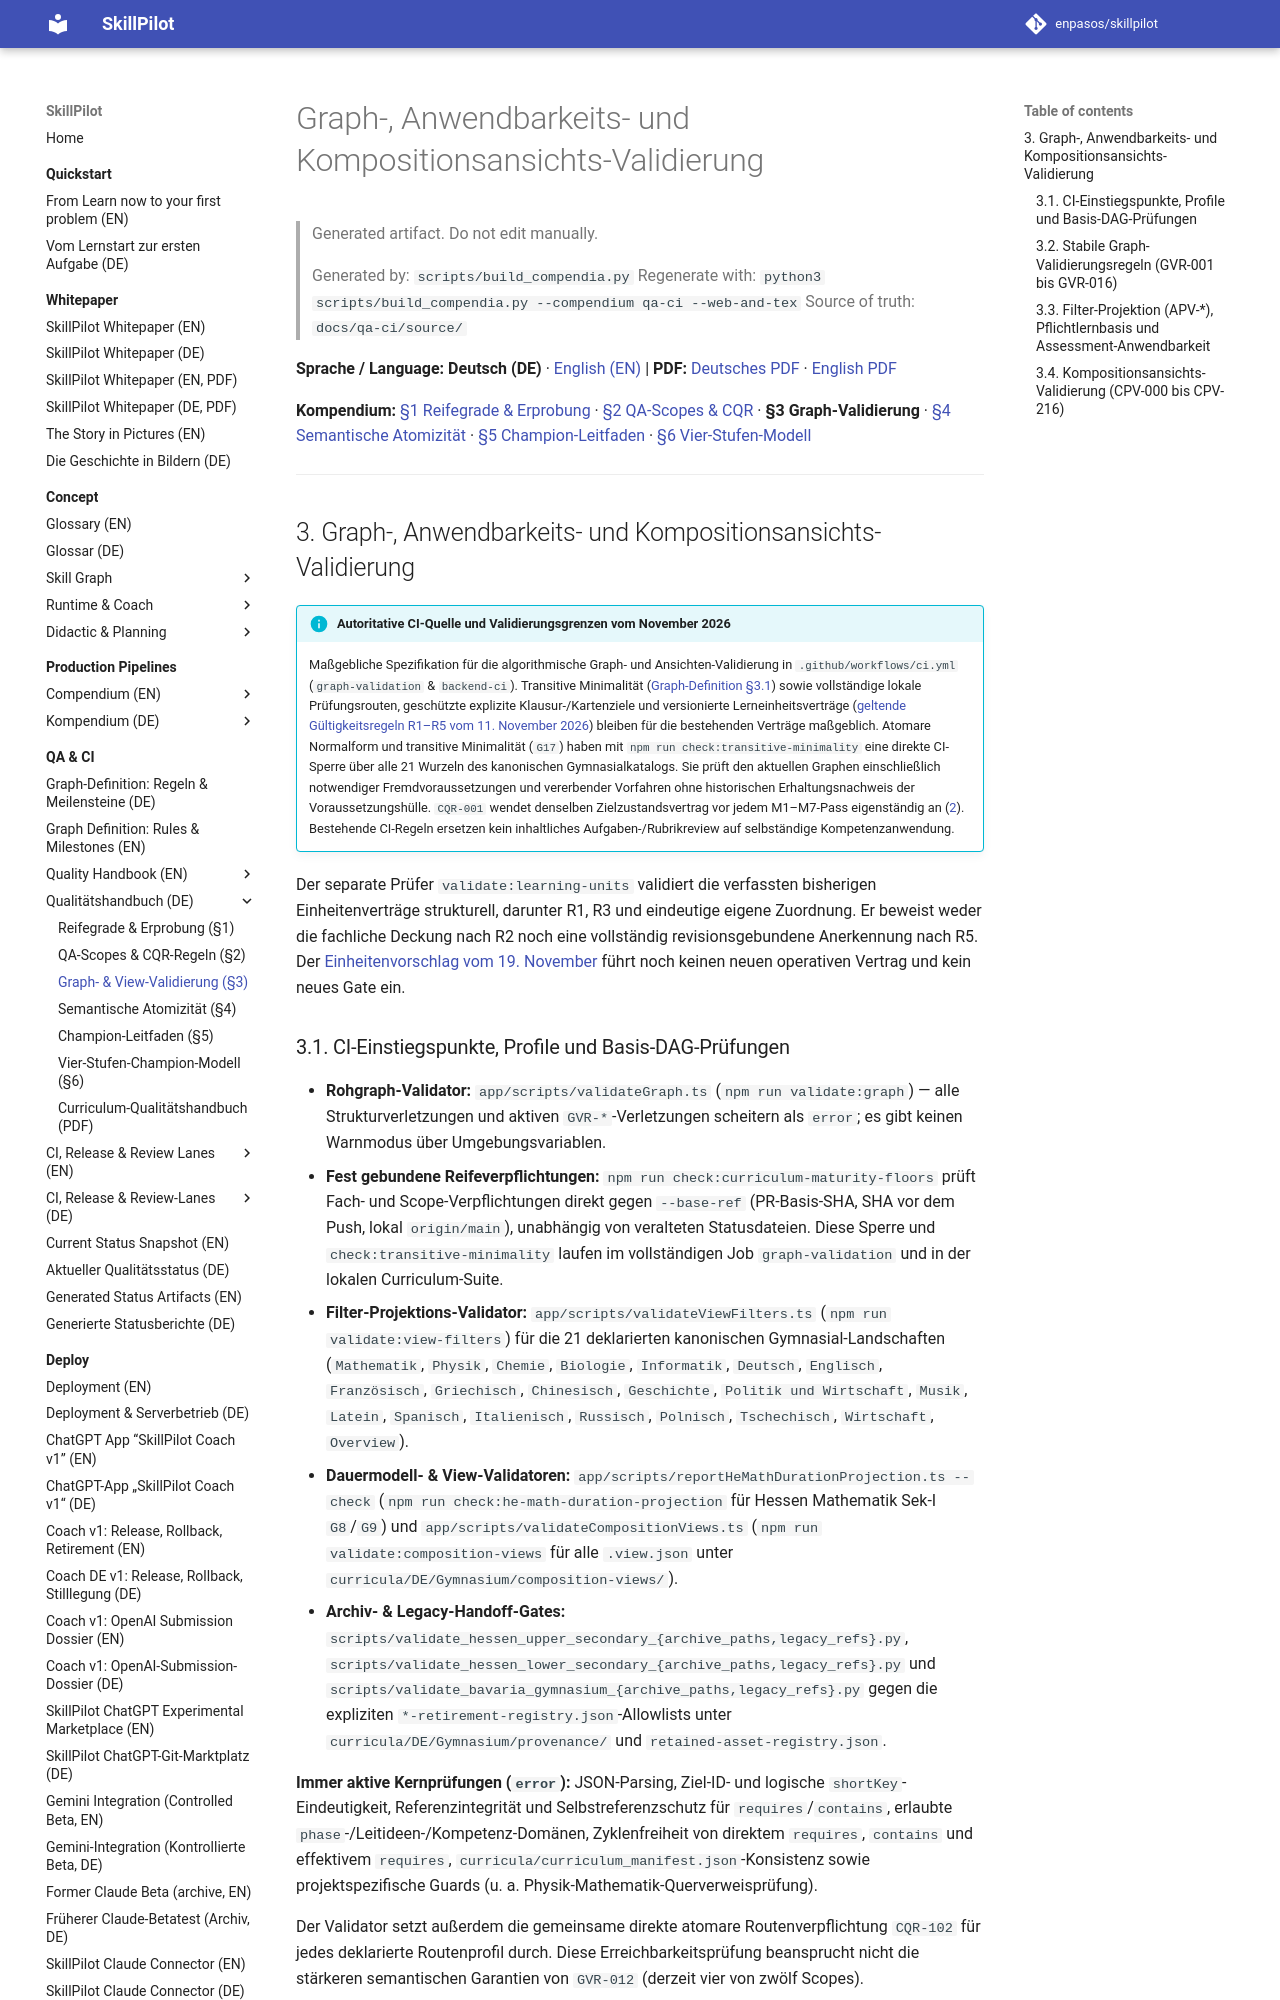

repository: enpasos/skillpilot · page: qa-ci/graph-validation-rules.de/index.html · generator: mkdocs

# Graph-, Anwendbarkeits- und Kompositionsansichts-Validierung

> Generated artifact. Do not edit manually.
>
> Generated by: `scripts/build_compendia.py`
> Regenerate with: `python3 scripts/build_compendia.py --compendium qa-ci --web-and-tex`
> Source of truth: `docs/qa-ci/source/`

**Sprache / Language:** **Deutsch (DE)** · [English (EN)](graph-validation-rules.md) | **PDF:** [Deutsches PDF](skillpilot-curriculum-quality-handbook.de.pdf) · [English PDF](skillpilot-curriculum-quality-handbook.en.pdf)

**Kompendium:** [§1 Reifegrade & Erprobung](../concept/curriculum-quality-and-human-trial.md) · [§2 QA-Scopes & CQR](curriculum-quality-maturity-and-routes.md) · **§3 Graph-Validierung** · [§4 Semantische Atomizität](semantic-atomicity-review.de.md) · [§5 Champion-Leitfaden](champion-guide.de.md) · [§6 Vier-Stufen-Modell](four-level-champion-model.de.md)

---
<a id="sec-qa-graph-validation"></a>
## 3. Graph-, Anwendbarkeits- und Kompositionsansichts-Validierung

!!! info "Autoritative CI-Quelle und Validierungsgrenzen vom November 2026"
    Maßgebliche Spezifikation für die algorithmische Graph- und Ansichten-Validierung in `.github/workflows/ci.yml` (`graph-validation` & `backend-ci`). Transitive Minimalität ([Graph-Definition §3.1](../concept/skill-graph/graph-definition.de.md)) sowie vollständige lokale Prüfungsrouten, geschützte explizite Klausur-/Kartenziele und versionierte Lerneinheitsverträge ([geltende Gültigkeitsregeln R1–R5 vom 11. November 2026](../concept/skill-graph/assessment-gated-completion.de.md#sec-why-graph-not-enough)) bleiben für die bestehenden Verträge maßgeblich. Atomare Normalform und transitive Minimalität (`G17`) haben mit `npm run check:transitive-minimality` eine direkte CI-Sperre über alle 21 Wurzeln des kanonischen Gymnasialkatalogs. Sie prüft den aktuellen Graphen einschließlich notwendiger Fremdvoraussetzungen und vererbender Vorfahren ohne historischen Erhaltungsnachweis der Voraussetzungshülle. `CQR-001` wendet denselben Zielzustandsvertrag vor jedem M1–M7-Pass eigenständig an ([2](curriculum-quality-maturity-and-routes.md#sec-qa-maturity-scopes-cqr)). Bestehende CI-Regeln ersetzen kein inhaltliches Aufgaben-/Rubrikreview auf selbständige Kompetenzanwendung.

Der separate Prüfer `validate:learning-units` validiert die verfassten bisherigen Einheitenverträge strukturell, darunter R1, R3 und eindeutige eigene Zuordnung. Er beweist weder die fachliche Deckung nach R2 noch eine vollständig revisionsgebundene Anerkennung nach R5. Der [Einheitenvorschlag vom 19. November](../concept/skill-graph/unit-assessment-discussion-2026-11-19.de.md) führt noch keinen neuen operativen Vertrag und kein neues Gate ein.

<a id="sec-qa-gvr-entrypoints"></a>
